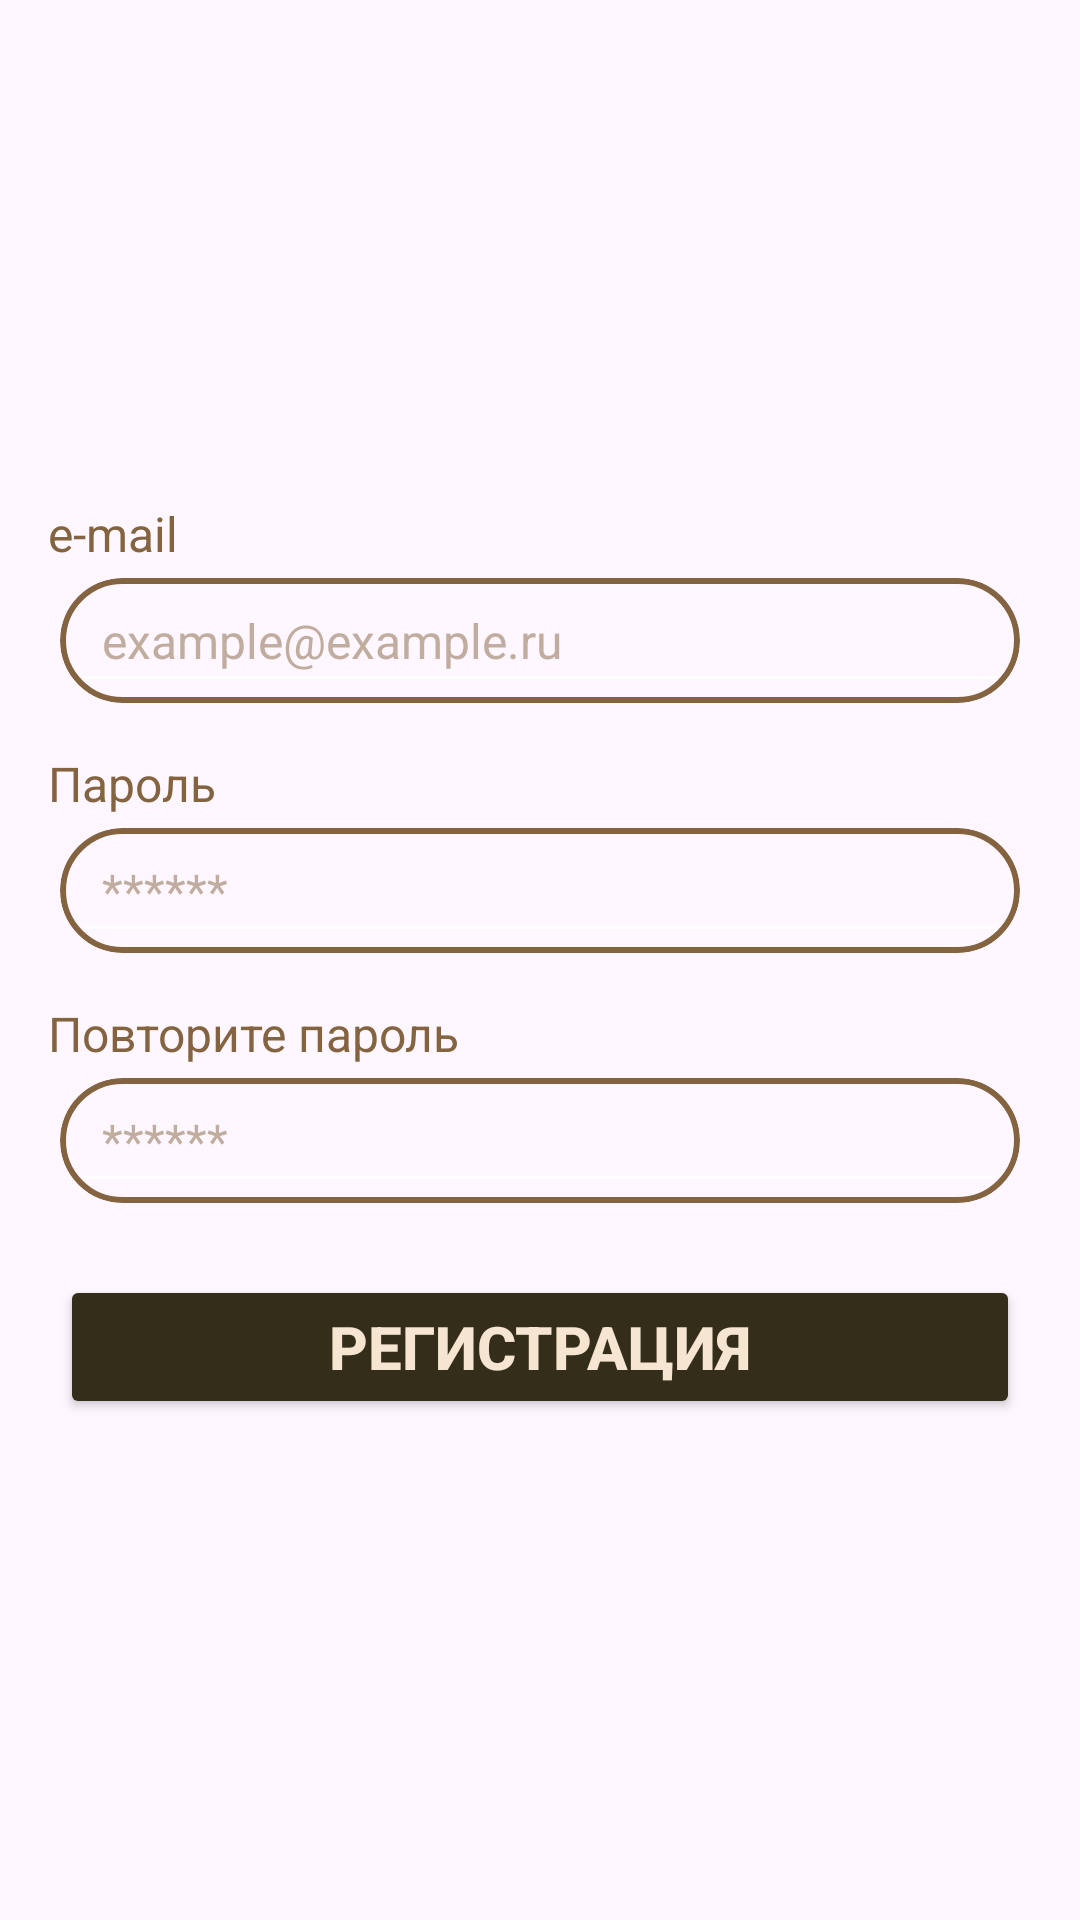

Reconstruct the res/layout file that produces this screen, plus the resources it refers to.
<!-- AndroidManifest.xml: application theme Theme.SevenWindsTests -->
<!-- res/layout/fragment_register.xml -->
<?xml version="1.0" encoding="utf-8"?>
<androidx.constraintlayout.widget.ConstraintLayout xmlns:android="http://schemas.android.com/apk/res/android"
    xmlns:app="http://schemas.android.com/apk/res-auto"
    xmlns:tools="http://schemas.android.com/tools"
    android:layout_width="match_parent"
    android:layout_height="match_parent"
    tools:context=".presentation.MainActivity">
    <LinearLayout
        android:layout_width="match_parent"
        android:layout_height="wrap_content"
        android:orientation="vertical"
        app:layout_constraintBottom_toBottomOf="parent"
        app:layout_constraintEnd_toEndOf="parent"
        app:layout_constraintStart_toStartOf="parent"
        app:layout_constraintTop_toTopOf="parent">
        <TextView
            android:textColor="@color/brown"
            android:backgroundTint="@color/white"
            android:layout_width="match_parent"
            android:layout_marginHorizontal="4dp"
            android:layout_height="wrap_content"
            android:textSize="16sp"
            android:layout_marginStart="16dp"
            android:layout_marginBottom="4dp"
            android:text="@string/e_mail"/>
        <com.google.android.material.card.MaterialCardView
            android:layout_width="match_parent"
            app:cardCornerRadius="30dp"
            app:strokeWidth="2dp"
            app:strokeColor="@color/brown"
            android:layout_marginHorizontal="20dp"
            android:layout_height="wrap_content"
            android:id="@+id/cardView">
            <EditText
                android:id="@+id/etMail"
                android:textColor="@color/brown"
                android:textColorHint="@color/alpha_brown"
                android:backgroundTint="@color/white"
                android:padding="10dp"
                android:layout_width="match_parent"
                android:layout_marginHorizontal="4dp"
                android:layout_height="wrap_content"
                android:textSize="16sp"
                android:hint="example@example.ru"/>
        </com.google.android.material.card.MaterialCardView>
        <TextView
            android:textColor="@color/brown"
            android:backgroundTint="@color/white"
            android:layout_width="match_parent"
            android:layout_marginHorizontal="4dp"
            android:layout_height="wrap_content"
            android:textSize="16sp"
            android:layout_marginTop="16dp"
            android:layout_marginStart="16dp"
            android:layout_marginBottom="4dp"
            android:text="@string/password"/>
        <com.google.android.material.card.MaterialCardView
            android:layout_width="match_parent"
            app:cardCornerRadius="30dp"
            app:strokeWidth="2dp"
            app:strokeColor="@color/brown"
            android:layout_marginHorizontal="20dp"
            android:layout_height="wrap_content"
            android:id="@+id/cardViewPassword">
            <EditText
                android:id="@+id/etPassword"
                android:textColor="@color/brown"
                android:textColorHint="@color/alpha_brown"
                android:backgroundTint="@color/white"
                android:padding="10dp"
                android:layout_width="match_parent"
                android:layout_marginHorizontal="4dp"
                android:layout_height="wrap_content"
                android:textSize="16sp"
                android:hint="******"/>
        </com.google.android.material.card.MaterialCardView>
        <TextView
            android:textColor="@color/brown"
            android:backgroundTint="@color/white"
            android:layout_width="match_parent"
            android:layout_marginHorizontal="4dp"
            android:layout_height="wrap_content"
            android:textSize="16sp"
            android:layout_marginTop="16dp"
            android:layout_marginStart="16dp"
            android:layout_marginBottom="4dp"
            android:text="@string/repeat_password"/>
        <com.google.android.material.card.MaterialCardView
            android:layout_width="match_parent"
            app:cardCornerRadius="30dp"
            app:strokeWidth="2dp"
            app:strokeColor="@color/brown"
            android:layout_marginHorizontal="20dp"
            android:layout_height="wrap_content"
            android:id="@+id/cardViewRepeatPassword">
            <EditText
                android:id="@+id/etRepeatPassword"
                android:textColor="@color/brown"
                android:textColorHint="@color/alpha_brown"
                android:backgroundTint="@color/white"
                android:padding="10dp"
                android:layout_width="match_parent"
                android:layout_marginHorizontal="4dp"
                android:layout_height="wrap_content"
                android:textSize="16sp"
                android:hint="******"/>
        </com.google.android.material.card.MaterialCardView>

        <Button
            android:id="@+id/btnRegister"
            android:backgroundTint="@color/dark_brown"
            android:layout_marginTop="24dp"
            android:text="@string/register"
            android:textSize="20sp"
            android:padding="10dp"
            android:textStyle="bold"
            android:textColor="@color/textColor"
            android:layout_width="match_parent"
            android:layout_height="wrap_content"
            android:layout_marginHorizontal="20dp"/>
    </LinearLayout>

</androidx.constraintlayout.widget.ConstraintLayout>
<!-- resources referenced by this layout -->
<resources>
  <color name="alpha_brown">#80846340</color>
  <color name="brown">#846340</color>
  <color name="dark_brown">#342D1A</color>
  <color name="textColor">#F6E5D1</color>
  <color name="white">#FFFFFFFF</color>
  <string name="e_mail">e-mail</string>
  <string name="password">Пароль</string>
  <string name="register">Регистрация</string>
  <string name="repeat_password">Повторите пароль</string>
  <style name="Theme.SevenWindsTests" parent="Base.Theme.SevenWindsTests" />
  <style name="Base.Theme.SevenWindsTests" parent="Theme.Material3.DayNight.NoActionBar">
          <item name="android:statusBarColor">@color/dark_brown</item>
      </style>
</resources>
